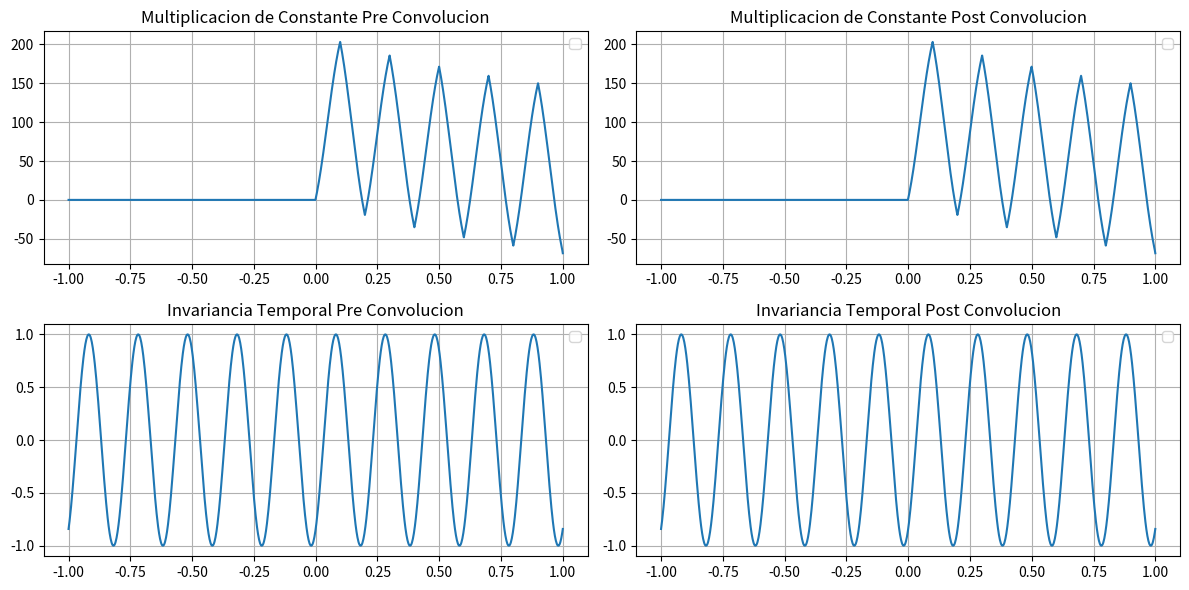

Write the Python code that produced this figure.
import numpy as np
import matplotlib.pyplot as plt
from scipy import signal

# Parámetros
f = 5  # Frecuencia de la onda
Am = 1  # Amplitud de la onda
Ti = -1  # Tiempo inicial
Tf = 1  # Tiempo final
Nm = 1000  # Número de muestras
t = np.linspace(Ti, Tf, Nm)
a = 1  # Factor de proporcionalidad de función exponencial

# Onda senoidal
senoidal = Am * np.sin(2 * np.pi * f * t)

# Onda cuadrada
cuadrada = Am * signal.square(2 * np.pi * f * t)

# Exponencial decreciente
exp_decreciente = np.exp(-a * t) * ((np.heaviside(t, 1)) - (np.heaviside(t - 1, 1)))

# Impulso
cero = np.argmin(np.abs(t - 0))
impulso = np.zeros_like(t)
impulso[cero] = 1

# Linealidad
a1, a2 = 2, 3  # Factores de proporcionalidad
combinacion = a1 * senoidal + a2 * cuadrada

# Convolución de la combinación lineal de las señales con la respuesta exponencial decreciente
conv_combinacion = np.convolve(combinacion, exp_decreciente, mode='full')[:len(t)]

# Convoluciones individuales de cada señal
conv_seno = np.convolve(senoidal, exp_decreciente, mode='full')[:len(t)]
conv_cuadrada = np.convolve(cuadrada, exp_decreciente, mode='full')[:len(t)]

# Combinación lineal de las convoluciones individuales
conv_linealidad = a1 * conv_seno + a2 * conv_cuadrada

# Invariancia 
Desplazamiento = 1 

senoidal_shift = Am * np.sin((2 * np.pi * f * t) -Desplazamiento)  # Señal desplazada en el tiempo

# Convolución de la señal desplazada 
conv_shift = np.convolve(senoidal_shift, impulso, mode='same')[:len(t)]


# Graficos
plt.figure(figsize=(12, 6))

plt.subplot(2, 2, 1)
plt.plot(t, conv_combinacion)
plt.title('Multiplicacion de Constante Pre Convolucion')

plt.grid(True)
plt.legend()

plt.subplot(2, 2, 2)
plt.plot(t, conv_linealidad)
plt.title('Multiplicacion de Constante Post Convolucion')

plt.grid(True)
plt.legend()

plt.subplot(2, 2, 3)
plt.plot(t, senoidal_shift)
plt.title('Invariancia Temporal Pre Convolucion')

plt.grid(True)
plt.legend()

plt.subplot(2, 2, 4)
plt.plot(t, conv_shift)
plt.title('Invariancia Temporal Post Convolucion')
plt.grid(True)
plt.legend()


plt.tight_layout()
plt.show()

